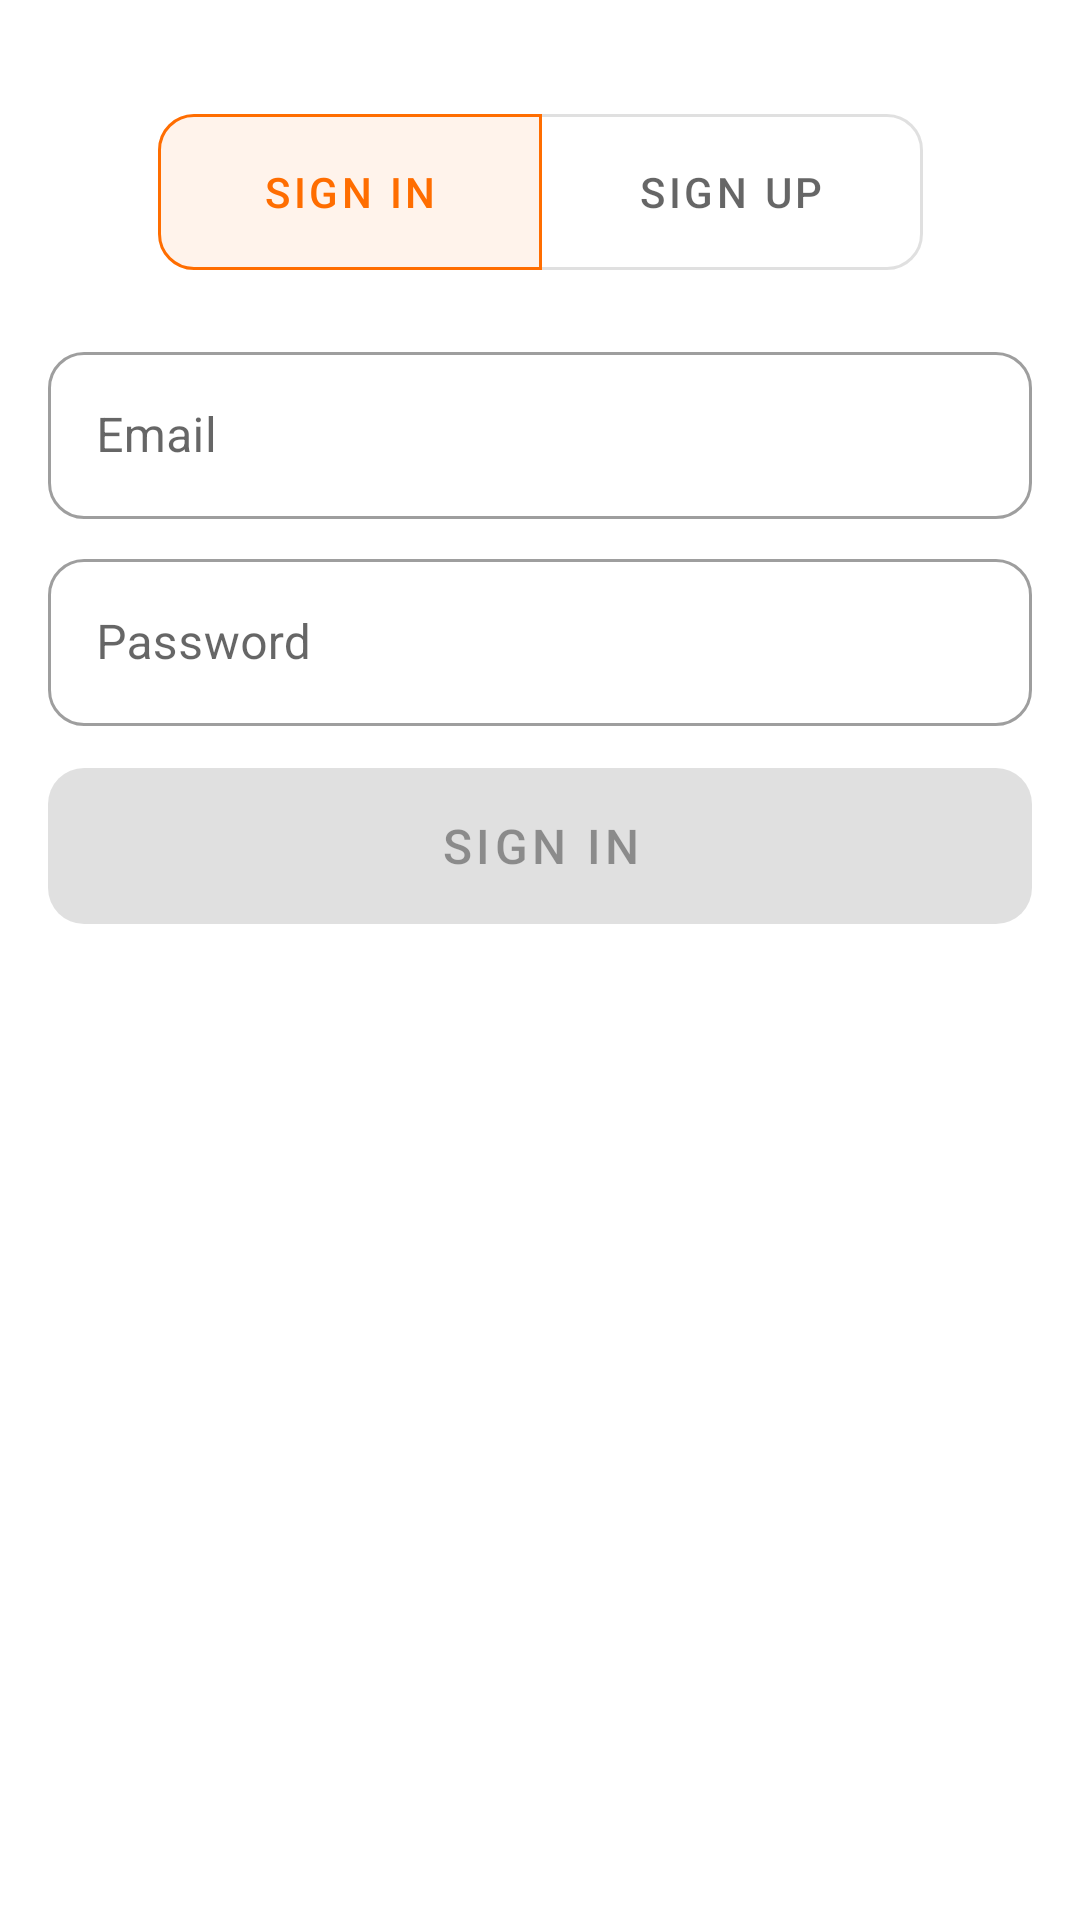

Produce the Android XML layout that renders to this screen, including the resource entries it uses.
<!-- AndroidManifest.xml: application theme Theme.eCommerceApp -->
<!-- res/layout/activity_login.xml -->
<?xml version="1.0" encoding="utf-8"?>
<androidx.constraintlayout.widget.ConstraintLayout xmlns:android="http://schemas.android.com/apk/res/android"
    xmlns:app="http://schemas.android.com/apk/res-auto"
    xmlns:tools="http://schemas.android.com/tools"
    android:id="@+id/container"
    android:layout_width="match_parent"
    android:layout_height="match_parent"
    android:padding="16dp"
    android:paddingBottom="@dimen/activity_vertical_margin"
    tools:context=".ui.login.LoginActivity">

    <com.google.android.material.button.MaterialButtonToggleGroup
        android:id="@+id/button_group"
        android:layout_width="wrap_content"
        android:layout_height="wrap_content"
        app:checkedButton="@id/button_sign_in"
        app:layout_constraintBottom_toTopOf="@id/username_input"
        app:layout_constraintEnd_toEndOf="parent"
        app:layout_constraintStart_toStartOf="parent"
        app:layout_constraintTop_toTopOf="parent"
        app:selectionRequired="true"
        app:singleSelection="true">

        <com.google.android.material.button.MaterialButton
            android:id="@+id/button_sign_in"
            style="@style/Widget.MaterialComponents.Button.OutlinedButton"
            android:layout_width="128dp"
            android:layout_height="64dp"
            android:text="@string/sign_in"
            app:cornerRadius="12dp" />

        <com.google.android.material.button.MaterialButton
            android:id="@+id/button_sign_up"
            style="@style/Widget.MaterialComponents.Button.OutlinedButton"
            android:layout_width="128dp"
            android:layout_height="64dp"
            android:text="@string/sign_up"
            app:cornerRadius="12dp" />

    </com.google.android.material.button.MaterialButtonToggleGroup>

    <com.google.android.material.textfield.TextInputLayout
        android:id="@+id/username_input"
        style="@style/Widget.MaterialComponents.TextInputLayout.OutlinedBox"
        android:layout_width="match_parent"
        android:layout_height="wrap_content"
        android:layout_marginTop="96dp"
        app:boxCornerRadiusBottomEnd="12dp"
        app:boxCornerRadiusBottomStart="12dp"
        app:boxCornerRadiusTopEnd="12dp"
        app:boxCornerRadiusTopStart="12dp"
        app:layout_constraintEnd_toEndOf="parent"
        app:layout_constraintStart_toStartOf="parent"
        app:layout_constraintTop_toTopOf="parent">

        <com.google.android.material.textfield.TextInputEditText
            android:id="@+id/username"
            android:layout_width="match_parent"
            android:layout_height="wrap_content"
            android:hint="@string/prompt_email"
            android:inputType="textEmailAddress"
            android:selectAllOnFocus="true" />
    </com.google.android.material.textfield.TextInputLayout>

    <com.google.android.material.textfield.TextInputLayout
        android:id="@+id/password_input"
        style="@style/Widget.MaterialComponents.TextInputLayout.OutlinedBox"
        android:layout_width="match_parent"
        android:layout_height="wrap_content"
        android:layout_marginTop="8dp"
        app:boxCornerRadiusBottomEnd="12dp"
        app:boxCornerRadiusBottomStart="12dp"
        app:boxCornerRadiusTopEnd="12dp"
        app:boxCornerRadiusTopStart="12dp"
        app:layout_constraintEnd_toEndOf="parent"
        app:layout_constraintStart_toStartOf="parent"
        app:layout_constraintTop_toBottomOf="@+id/username_input">

        <com.google.android.material.textfield.TextInputEditText
            android:id="@+id/password"
            android:layout_width="match_parent"
            android:layout_height="wrap_content"
            android:hint="@string/prompt_password"
            android:imeActionLabel="@string/action_sign_in_short"
            android:imeOptions="actionDone"
            android:inputType="textPassword"
            android:selectAllOnFocus="true" />
    </com.google.android.material.textfield.TextInputLayout>

    <ProgressBar
        android:id="@+id/loading"
        android:layout_width="wrap_content"
        android:layout_height="wrap_content"
        android:layout_gravity="center"
        android:layout_marginTop="96dp"
        android:layout_marginBottom="64dp"
        android:visibility="gone"
        app:layout_constraintBottom_toBottomOf="parent"
        app:layout_constraintEnd_toEndOf="parent"
        app:layout_constraintHorizontal_bias="0.498"
        app:layout_constraintStart_toStartOf="parent"
        app:layout_constraintTop_toTopOf="parent"
        app:layout_constraintVertical_bias="0.625" />

    <com.google.android.material.checkbox.MaterialCheckBox
        android:id="@+id/checkbox"
        android:layout_width="wrap_content"
        android:layout_height="wrap_content"
        android:text="@string/store_account"
        android:layout_marginTop="8dp"
        android:textSize="16sp"
        android:visibility="gone"
        app:layout_constraintStart_toStartOf="parent"
        app:layout_constraintTop_toBottomOf="@id/password_input" />

    <com.google.android.material.textfield.TextInputLayout
        android:id="@+id/store_name_input"
        style="@style/Widget.MaterialComponents.TextInputLayout.OutlinedBox"
        android:layout_width="match_parent"
        android:layout_height="wrap_content"
        android:visibility="gone"
        app:boxCornerRadiusBottomEnd="12dp"
        app:boxCornerRadiusBottomStart="12dp"
        app:boxCornerRadiusTopEnd="12dp"
        app:boxCornerRadiusTopStart="12dp"
        app:layout_constraintEnd_toEndOf="parent"
        app:layout_constraintStart_toStartOf="parent"
        app:layout_constraintTop_toBottomOf="@id/checkbox">

        <com.google.android.material.textfield.TextInputEditText
            android:id="@+id/store_name"
            android:layout_width="match_parent"
            android:layout_height="wrap_content"
            android:hint="@string/store_name"
            android:inputType="text"
            android:selectAllOnFocus="true" />
    </com.google.android.material.textfield.TextInputLayout>

    <com.google.android.material.button.MaterialButton
        android:id="@+id/sign_in_sign_up"
        style="@style/Widget.MaterialComponents.Button"
        android:layout_width="match_parent"
        android:layout_height="64dp"
        android:layout_gravity="start"
        android:layout_marginTop="8dp"
        android:enabled="false"
        android:text="@string/sign_in"
        android:textSize="16sp"
        app:cornerRadius="12dp"
        app:layout_constraintEnd_toEndOf="parent"
        app:layout_constraintStart_toStartOf="parent"
        app:layout_constraintTop_toBottomOf="@id/store_name_input" />

</androidx.constraintlayout.widget.ConstraintLayout>
<!-- resources referenced by this layout -->
<resources>
  <dimen name="activity_vertical_margin">16dp</dimen>
  <string name="action_sign_in_short">Sign in</string>
  <string name="prompt_email">Email</string>
  <string name="prompt_password">Password</string>
  <string name="sign_in">SIGN IN</string>
  <string name="sign_up">SIGN UP</string>
  <string name="store_account">Store Account</string>
  <string name="store_name">Store Name</string>
  <style name="Theme.eCommerceApp" parent="Theme.MaterialComponents.DayNight.NoActionBar">
          
          <item name="colorPrimary">@color/primaryColor</item>
          <item name="colorPrimaryVariant">@color/primaryDarkColor</item>
          <item name="colorOnPrimary">@color/primaryTextColor</item>
          
          <item name="colorSecondary">@color/secondaryColor</item>
          <item name="colorSecondaryVariant">@color/secondaryDarkColor</item>
          <item name="colorOnSecondary">@color/secondaryTextColor</item>
          
          <item name="android:statusBarColor" tools:targetApi="l">?attr/colorPrimaryVariant</item>
          
      </style>
  <color name="primaryColor">#ff6d00</color>
  <color name="primaryDarkColor">#c43c00</color>
  <color name="primaryTextColor">#000000</color>
  <color name="secondaryColor">#3f51b5</color>
  <color name="secondaryDarkColor">#002984</color>
  <color name="secondaryTextColor">#ffffff</color>
</resources>
